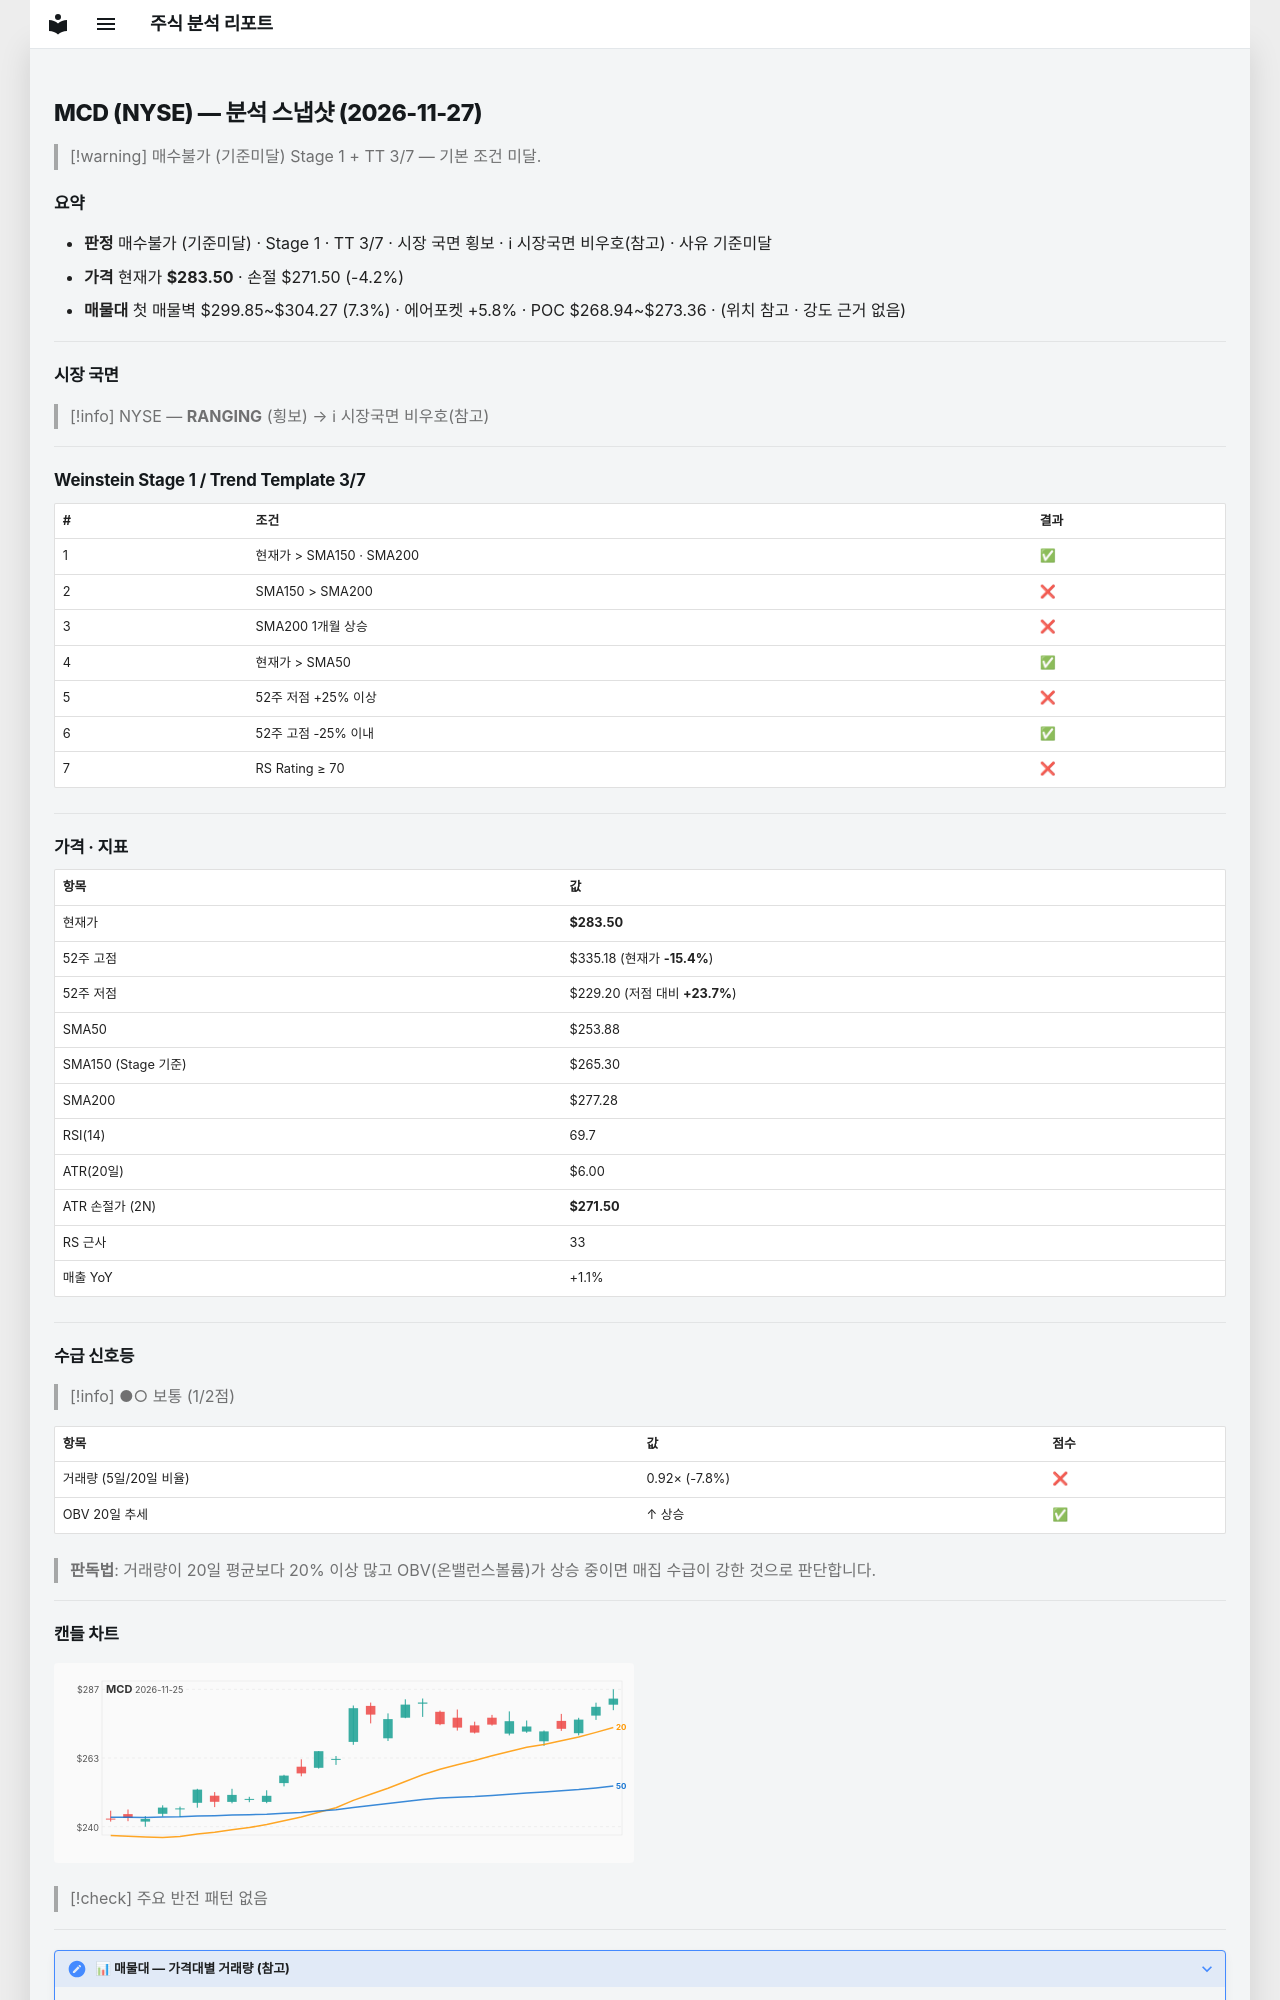

repository: soloandco/stock-reports · page: snapshots/MCD-2026-11-27/index.html · generator: mkdocs

---
type: analysis-snapshot
title: MCD 분석 스냅샷
ticker: MCD
market: NYSE
created: 2026-11-27
updated: 2026-11-27
bar-date: 2026-11-25
verdict: 매수불가
verdict-reason: 기준미달
real-rr: 0.31
sma50-gap-pct: 11.7
weekly-position: 저항대아래
weekly-overhead-price: 287.25
weekly-overhead-pct: 1.3
stage: 1
trend-template-score: 3
tt-max: 7
ma-set: sma-50-150-200
price: 283.5
stop-price: 271.5018657407929
market-regime: RANGING
supply-demand-score: 1/2
supply-demand-label: 보통
status: tracking
tags:
  - stock-agent
  - watchlist
  - MCD
  - analysis
related:
  - "[[analysis-template]]"
---

# MCD (NYSE) — 분석 스냅샷 (2026-11-27)

> [!warning] 매수불가 (기준미달)
> Stage 1 + TT 3/7 — 기본 조건 미달.

## 요약

- **판정** 매수불가 (기준미달) · Stage 1 · TT 3/7 · 시장 국면 횡보 · ℹ 시장국면 비우호(참고) · 사유 기준미달
- **가격** 현재가 **$283.50** · 손절 $271.50 (-4.2%)
- **매물대** 첫 매물벽 $299.85~$304.27 (7.3%) · 에어포켓 +5.8% · POC $268.94~$273.36 · (위치 참고 · 강도 근거 없음)

---

## 시장 국면

> [!info] NYSE — **RANGING** (횡보) → ℹ 시장국면 비우호(참고)

---

## Weinstein Stage 1 / Trend Template 3/7

| # | 조건 | 결과 |
|---|------|------|
| 1 | 현재가 > SMA150 · SMA200 | ✅ |
| 2 | SMA150 > SMA200 | ❌ |
| 3 | SMA200 1개월 상승 | ❌ |
| 4 | 현재가 > SMA50 | ✅ |
| 5 | 52주 저점 +25% 이상 | ❌ |
| 6 | 52주 고점 -25% 이내 | ✅ |
| 7 | RS Rating ≥ 70 | ❌ |

---

## 가격 · 지표

| 항목 | 값 |
|------|---|
| 현재가 | **$283.50** |
| 52주 고점 | $335.18 (현재가 **-15.4%**) |
| 52주 저점 | $229.20 (저점 대비 **+23.7%**) |
| SMA50 | $253.88 |
| SMA150 (Stage 기준) | $265.30 |
| SMA200 | $277.28 |
| RSI(14) | 69.7 |
| ATR(20일) | $6.00 |
| ATR 손절가 (2N) | **$271.50** |
| RS 근사 | 33 |
| 매출 YoY | +1.1% |

---
## 수급 신호등

> [!info] ●○ 보통 (1/2점)

| 항목 | 값 | 점수 |
|------|------|------|
| 거래량 (5일/20일 비율) | 0.92× (-7.8%) | ❌ |
| OBV 20일 추세 | ↑ 상승 | ✅ |

> **판독법**: 거래량이 20일 평균보다 20% 이상 많고 OBV(온밸런스볼륨)가 상승 중이면 매집 수급이 강한 것으로 판단합니다.

---
